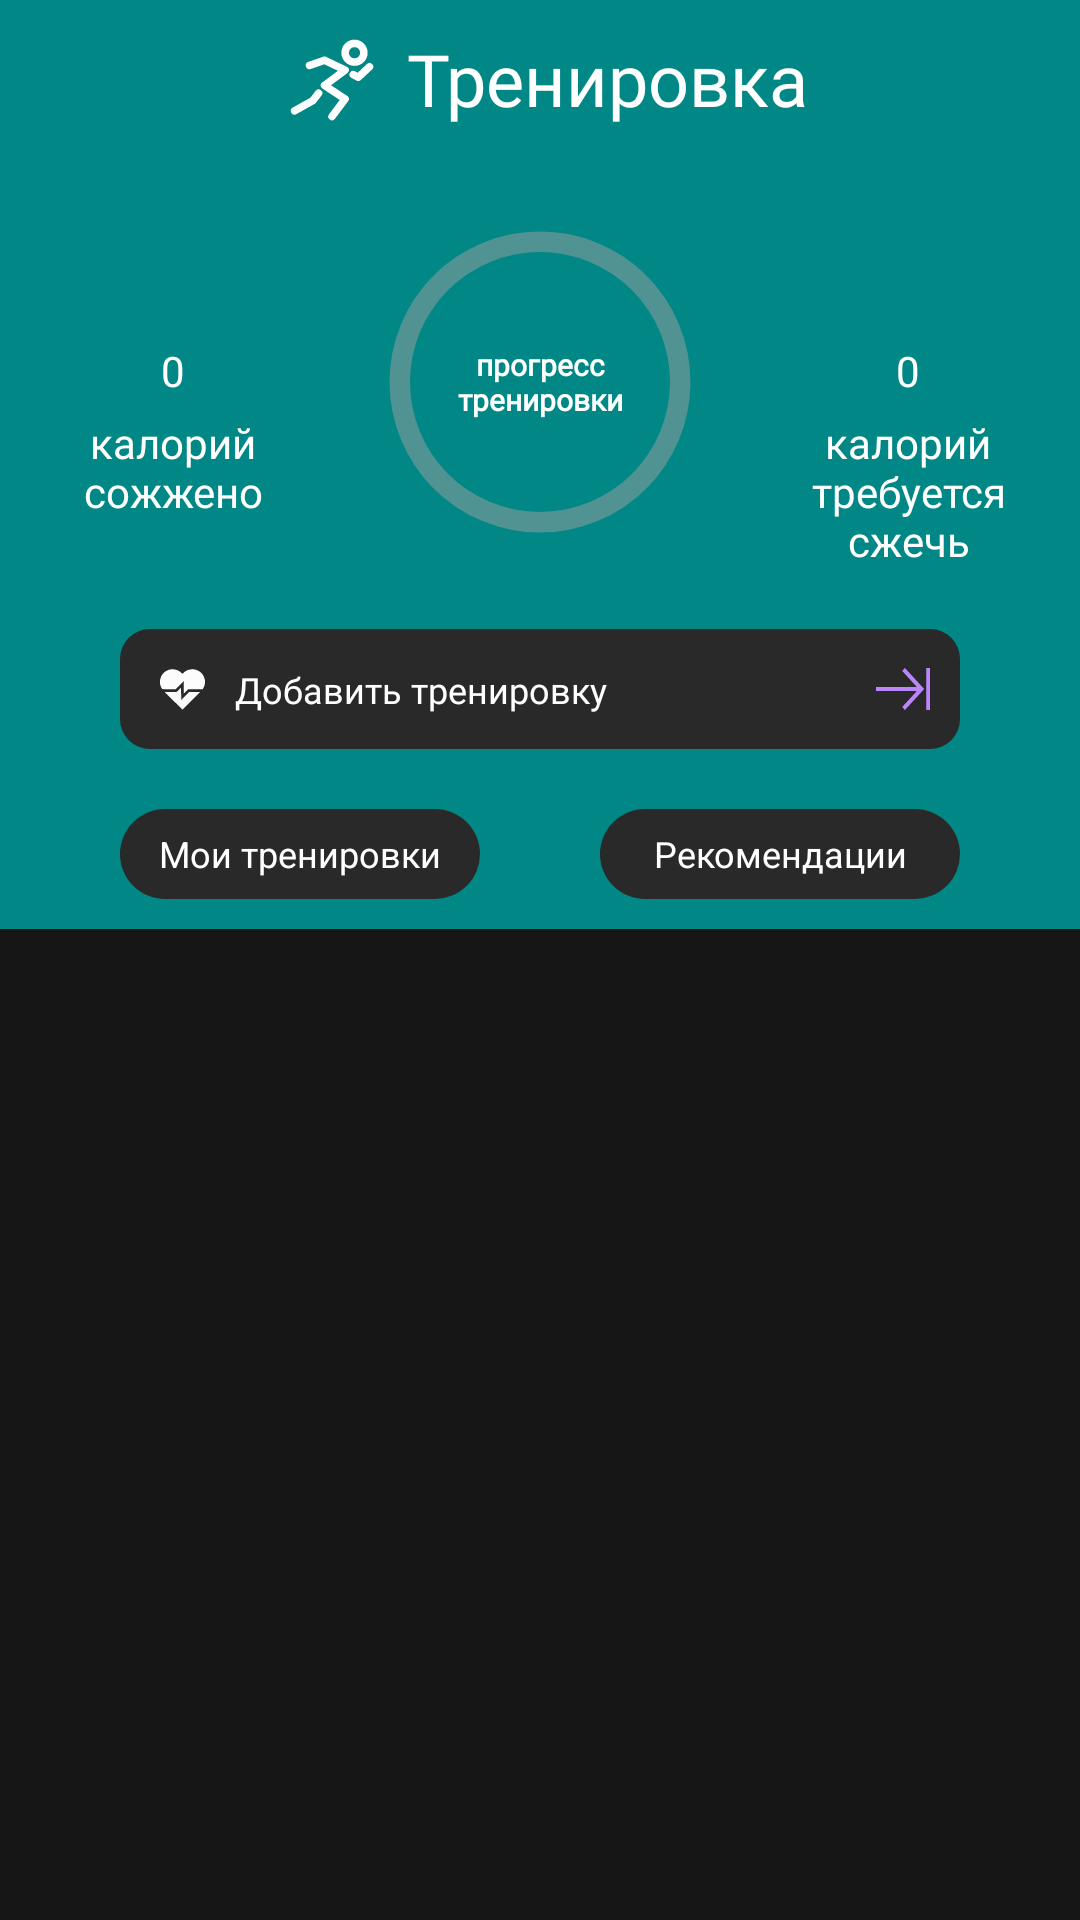

This screen was rendered from an Android layout file. Write that file and the resources it references.
<!-- AndroidManifest.xml: application theme Theme.FitnessApp -->
<!-- res/layout/fragment_training.xml -->
<?xml version="1.0" encoding="utf-8"?>
<FrameLayout xmlns:android="http://schemas.android.com/apk/res/android"
    xmlns:app="http://schemas.android.com/apk/res-auto"
    xmlns:tools="http://schemas.android.com/tools"
    android:layout_width="match_parent"
    android:layout_height="match_parent"
    tools:context=".workout.TrainingFragment">

    <androidx.constraintlayout.widget.ConstraintLayout
        android:layout_width="match_parent"
        android:layout_height="match_parent"
        android:background="@color/color_background">

        <androidx.constraintlayout.widget.ConstraintLayout
            android:id="@+id/constraintLayout"
            android:layout_width="match_parent"
            android:layout_height="wrap_content"
            android:background="@color/teal_700"
            app:layout_constraintEnd_toEndOf="parent"
            app:layout_constraintStart_toStartOf="parent"
            app:layout_constraintTop_toTopOf="parent">

            <ProgressBar
                android:id="@+id/progress_bar"
                style="@style/CircularDeterminateProgressBar"
                android:layout_width="130dp"
                android:layout_height="130dp"
                android:layout_marginTop="20dp"
                android:indeterminateOnly="false"
                android:progressDrawable="@drawable/circle_progress"
                android:rotation="0"
                app:layout_constraintEnd_toEndOf="parent"
                app:layout_constraintStart_toStartOf="parent"
                app:layout_constraintTop_toBottomOf="@+id/textView9" />

            <TextView
                android:id="@+id/static_text_progress"
                android:layout_width="60sp"
                android:layout_height="wrap_content"
                android:fontFamily="@font/lora"
                android:gravity="center"
                android:text="@string/training_progress"
                android:textColor="@color/white"
                android:textStyle="bold"
                android:breakStrategy="high_quality"
                android:textSize="10sp"
                app:layout_constraintBottom_toBottomOf="@+id/progress_bar"
                app:layout_constraintEnd_toEndOf="@+id/progress_bar"
                app:layout_constraintStart_toStartOf="@+id/progress_bar"
                app:layout_constraintTop_toTopOf="@+id/progress_bar"
                tools:ignore="SmallSp" />

            <TextView
                android:id="@+id/static_text_20"
                android:layout_width="100dp"
                android:layout_height="wrap_content"
                android:breakStrategy="high_quality"
                android:fontFamily="@font/lora_bold"
                android:gravity="center"
                android:text="@string/required_perform_recom"
                android:textColor="@color/white"
                android:textSize="14sp"
                app:layout_constraintEnd_toEndOf="parent"
                app:layout_constraintStart_toEndOf="@+id/progress_bar"
                app:layout_constraintTop_toTopOf="@+id/static_text_21" />

            <TextView
                android:id="@+id/must_do"
                android:layout_width="wrap_content"
                android:layout_height="wrap_content"
                android:layout_marginBottom="5dp"
                android:fontFamily="@font/lora_bold"
                android:text="@string/_0"
                android:textColor="@color/white"
                android:textSize="14sp"
                app:layout_constraintBottom_toTopOf="@+id/static_text_20"
                app:layout_constraintEnd_toEndOf="@+id/static_text_20"
                app:layout_constraintStart_toStartOf="@+id/static_text_20" />

            <TextView
                android:id="@+id/static_text_21"
                android:layout_width="100dp"
                android:layout_height="wrap_content"
                android:fontFamily="@font/lora_bold"
                android:gravity="center"
                android:text="@string/required_perform_kcal"
                android:textColor="@color/white"
                android:textSize="14sp"
                android:breakStrategy="high_quality"
                app:layout_constraintBottom_toBottomOf="@+id/progress_bar"
                app:layout_constraintEnd_toStartOf="@+id/progress_bar"
                app:layout_constraintStart_toStartOf="parent"
                app:layout_constraintTop_toTopOf="@+id/progress_bar"
                app:layout_constraintVertical_bias="0.8" />

            <TextView
                android:id="@+id/kcal"
                android:layout_width="wrap_content"
                android:layout_height="wrap_content"
                android:layout_marginBottom="5dp"
                android:fontFamily="@font/lora_bold"
                android:text="@string/_0"
                android:textColor="@color/white"
                android:textSize="14sp"
                app:layout_constraintBottom_toTopOf="@+id/static_text_21"
                app:layout_constraintEnd_toEndOf="@+id/static_text_21"
                app:layout_constraintStart_toStartOf="@+id/static_text_21" />

            <TextView
                android:id="@+id/textView9"
                android:layout_width="wrap_content"
                android:layout_height="wrap_content"
                android:layout_marginTop="10dp"
                android:fontFamily="@font/lora_bold"
                android:text="@string/workout"
                android:textColor="@color/white"
                android:textSize="24sp"
                app:layout_constraintEnd_toEndOf="parent"
                app:layout_constraintHorizontal_bias="0.6"
                app:layout_constraintStart_toStartOf="parent"
                app:layout_constraintTop_toTopOf="parent" />

            <ImageView
                android:layout_width="30dp"
                android:layout_height="30dp"
                android:layout_marginEnd="10dp"
                android:background="@drawable/menu_training"
                app:layout_constraintBottom_toBottomOf="@+id/textView9"
                app:layout_constraintEnd_toStartOf="@+id/textView9"
                app:layout_constraintTop_toTopOf="@+id/textView9"
                android:contentDescription="@string/todo" />

            <androidx.constraintlayout.widget.ConstraintLayout
                android:id="@+id/constraintLayout5"
                android:layout_width="0dp"
                android:layout_height="40dp"
                android:layout_marginStart="40dp"
                android:layout_marginTop="20dp"
                android:layout_marginEnd="40dp"
                android:background="@drawable/rect_gray"
                app:layout_constraintEnd_toEndOf="parent"
                app:layout_constraintStart_toStartOf="parent"
                app:layout_constraintTop_toBottomOf="@+id/static_text_20">

                <ImageView
                    android:id="@+id/static_svg_0"
                    android:layout_width="wrap_content"
                    android:layout_height="wrap_content"
                    android:contentDescription="@string/todo"
                    app:layout_constraintBottom_toBottomOf="parent"
                    app:layout_constraintEnd_toEndOf="parent"
                    app:layout_constraintHorizontal_bias="0.05"
                    app:layout_constraintStart_toStartOf="parent"
                    app:layout_constraintTop_toTopOf="parent"
                    app:srcCompat="@drawable/icon_cardio" />

                <TextView
                    android:layout_width="wrap_content"
                    android:layout_height="wrap_content"
                    android:layout_marginStart="10dp"
                    android:fontFamily="@font/lora"
                    android:text="@string/add_workout"
                    android:textColor="@color/white"
                    android:textSize="12sp"
                    app:layout_constraintBottom_toBottomOf="parent"
                    app:layout_constraintStart_toEndOf="@+id/static_svg_0"
                    app:layout_constraintTop_toTopOf="parent" />

                <TextView
                    android:id="@+id/button_add_workout"
                    android:layout_width="18dp"
                    android:layout_height="14dp"
                    android:layout_marginEnd="10dp"
                    android:background="@drawable/icon_go"
                    app:layout_constraintBottom_toBottomOf="parent"
                    app:layout_constraintEnd_toEndOf="parent"
                    app:layout_constraintTop_toTopOf="parent" />

            </androidx.constraintlayout.widget.ConstraintLayout>

            <TextView
                android:id="@+id/my_training"
                android:layout_width="120dp"
                android:layout_height="30dp"
                android:layout_marginTop="20dp"
                android:layout_marginBottom="10dp"
                android:background="@drawable/color_background_gray_corners"
                android:gravity="center"
                android:text="@string/my_training"
                android:textColor="@color/white"
                android:textSize="12sp"
                app:layout_constraintBottom_toBottomOf="parent"
                app:layout_constraintStart_toStartOf="@+id/constraintLayout5"
                app:layout_constraintTop_toBottomOf="@+id/constraintLayout5" />

            <TextView
                android:id="@+id/workout_recommendation"
                android:layout_width="120dp"
                android:layout_height="30dp"
                android:background="@drawable/color_background_gray_corners"
                android:gravity="center"
                android:text="@string/recommendation"
                android:textColor="@color/white"
                android:textSize="12sp"
                app:layout_constraintBottom_toBottomOf="@+id/my_training"
                app:layout_constraintEnd_toEndOf="@+id/constraintLayout5"
                app:layout_constraintTop_toTopOf="@+id/my_training" />

        </androidx.constraintlayout.widget.ConstraintLayout>


        <androidx.constraintlayout.widget.ConstraintLayout
            android:layout_width="match_parent"
            android:layout_height="0dp"
            app:layout_constraintBottom_toBottomOf="parent"
            app:layout_constraintEnd_toEndOf="parent"
            app:layout_constraintStart_toStartOf="parent"
            app:layout_constraintTop_toBottomOf="@+id/constraintLayout">

            <FrameLayout
                android:id="@+id/container_training"
                android:layout_width="match_parent"
                android:layout_height="0dp"
                android:layout_marginTop="10dp"
                android:layout_marginBottom="10dp"
                app:layout_constraintBottom_toBottomOf="parent"
                app:layout_constraintEnd_toEndOf="parent"
                app:layout_constraintStart_toStartOf="parent"
                app:layout_constraintTop_toTopOf="parent" />

        </androidx.constraintlayout.widget.ConstraintLayout>

    </androidx.constraintlayout.widget.ConstraintLayout>

</FrameLayout>
<!-- resources referenced by this layout -->
<resources>
  <color name="color_background">#161616</color>
  <color name="teal_700">#FF018786</color>
  <color name="white">#FFFFFFFF</color>
  <!-- drawable circle_progress (drawable) -->
  <?xml version="1.0" encoding="utf-8"?>
  <layer-list xmlns:android="http://schemas.android.com/apk/res/android">
      
      <item>
          
          <shape
              android:shape="ring"
              android:thicknessRatio="19"
              android:useLevel="false">
              <solid android:color="#80A0A0A0" />
          </shape>
      </item>
      
      <item>
          
          <rotate
              android:fromDegrees="270"
              android:toDegrees="270">
              
              <shape
                  android:shape="ring"
                  android:thicknessRatio="19"
                  android:useLevel="true">
                  <gradient
                      android:endColor="@color/color_progress"
                      android:startColor="@color/color_progress"
                      android:type="sweep" />
  
              </shape>
          </rotate>
      </item>
  </layer-list>
  <!-- drawable color_background_gray_corners (drawable) -->
  <?xml version="1.0" encoding="utf-8"?>
  <shape xmlns:android="http://schemas.android.com/apk/res/android" android:shape="rectangle">
      <solid android:color="@color/color_background_gray"/>
      <corners android:radius="20dp"/>
  </shape>
  <!-- drawable icon_go (drawable) -->
  <vector xmlns:android="http://schemas.android.com/apk/res/android"
      android:width="14dp"
      android:height="10dp"
      android:viewportWidth="14"
      android:viewportHeight="10">
    <path
        android:pathData="M13,0H14V10H13V0ZM7.5,0L6.785,0.697L10.575,4.5H0V5.5H10.575L6.785,9.286L7.5,10L12.5,5L7.5,0Z"
        android:fillColor="#BB86FC"/>
  </vector>
  <!-- drawable rect_gray (drawable) -->
  <?xml version="1.0" encoding="utf-8"?>
  <selector xmlns:android="http://schemas.android.com/apk/res/android">
      <item>
          <shape>
              <solid
                  android:color="#292929" />
              <corners
                  android:radius="10dp" />
          </shape>
      </item>
  </selector>
  <string name="_0">0</string>
  <string name="add_workout">Добавить тренировку</string>
  <string name="my_training">Мои тренировки</string>
  <string name="recommendation">Рекомендации</string>
  <string name="required_perform_kcal">калорий сожжено</string>
  <string name="required_perform_recom">калорий требуется сжечь</string>
  <string name="todo">TODO</string>
  <string name="training_progress">прогресс тренировки</string>
  <string name="workout">Тренировка</string>
  <style name="CircularDeterminateProgressBar">
          <item name="android:indeterminateOnly">false </item>
          <item name="android:progressDrawable">@drawable/circle_progress</item>
      </style>
  <style name="Theme.FitnessApp" parent="Theme.MaterialComponents.DayNight.NoActionBar">
          <item name="android:windowFullscreen">true</item>
  
      </style>
  <color name="color_progress">#C8FFF4</color>
  <color name="color_background_gray">#292929</color>
</resources>
